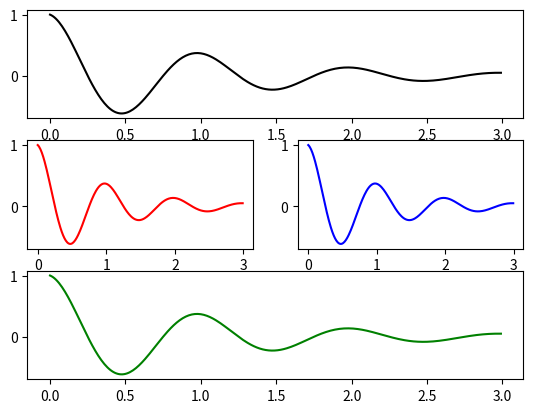

Here is the Python script that generated this plot:
import numpy as np
import matplotlib.pyplot as plt




def f(t):
    return np.exp(-t) * np.cos(2*np.pi*t)


t1 = np.arange(0.0, 3.0, 0.01)

ax1 = plt.subplot(311)
ax1.plot(t1, f(t1), 'k')



ax2 = plt.subplot(323)
ax2.plot(t1, f(t1), 'r')

ax2 = plt.subplot(324)
ax2.plot(t1, f(t1), 'b')

ax3 = plt.subplot(313)
ax3.plot(t1, f(t1), 'g')

# 222
# 221
# 212



plt.show()

exit()

'''Цель работы'''
# Выполнить над сигналом преобразование Фурье
# Построить амплитудную и частотную характеристику сигнала
# Восстановить исходный сигнал
A, tau = 2, .5

def _func(arg):

  return A * np.exp(-arg / tau) if 0 <= arg.all() < t[-1] else 0

# def fourier(arg):


N  = 100
t  =  np.linspace(0, .8, N)

func = _func(t)


# fourier transform
fou = []
W  = np.linspace(0, 3000, N, endpoint=False)
for i in range(N):
  re = np.trapz(np.multiply(func, np.cos(t * W[i])))
  im = np.trapz(np.sin(t * W[i]), x=t)
  fou.append(re + im * 1j)

# амплитуды
amp = list(map(lambda arg: np.abs(arg), fou))

# частоты
frq  = list(map(lambda arg: np.angle(arg), fou))

# восстановленная функция
rst  = []
for i in range(N):
  rst.append((1 / (2 * np.pi)) * np.trapz(np.multiply(fou, np.exp(np.multiply(W, t[i] * 1j))), x=W))


f, axarr = plt.subplots(2, 2)
axarr[0, 0].plot(x, y)
axarr[0, 0].set_title('Axis [0,0]')
axarr[0, 1].scatter(x, y)
axarr[0, 1].set_title('Axis [0,1]')
axarr[1, 0].plot(x, y ** 2)
axarr[1, 0].set_title('Axis [1,0]')
axarr[1, 1].scatter(x, y ** 2)
axarr[1, 1].set_title('Axis [1,1]')

# plt.plot(W, rst)
# plt.show()